Image classification data set "data" (MLH-Fellowship/0.1.2-yoga-pose-detection on GitHub). Class labels (2): tree pose, triangle pose.

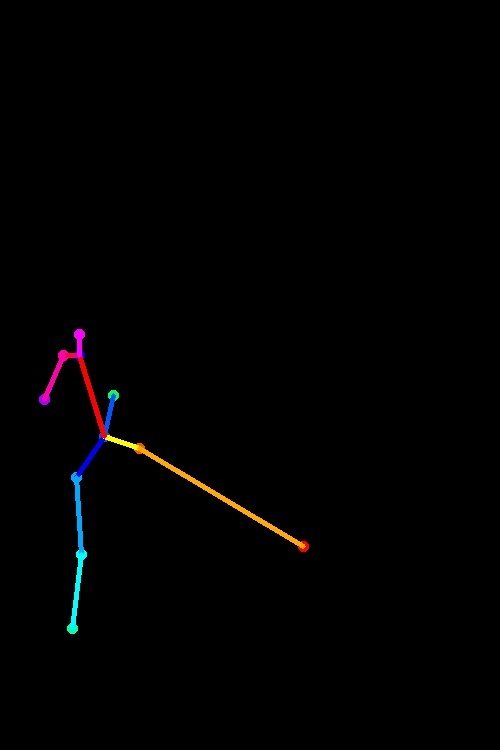
Label: triangle pose

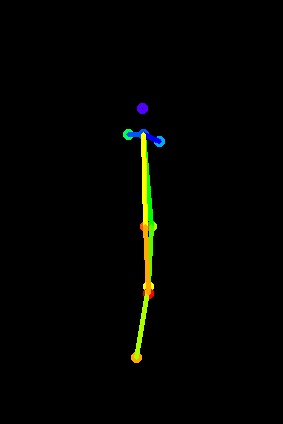
Label: tree pose

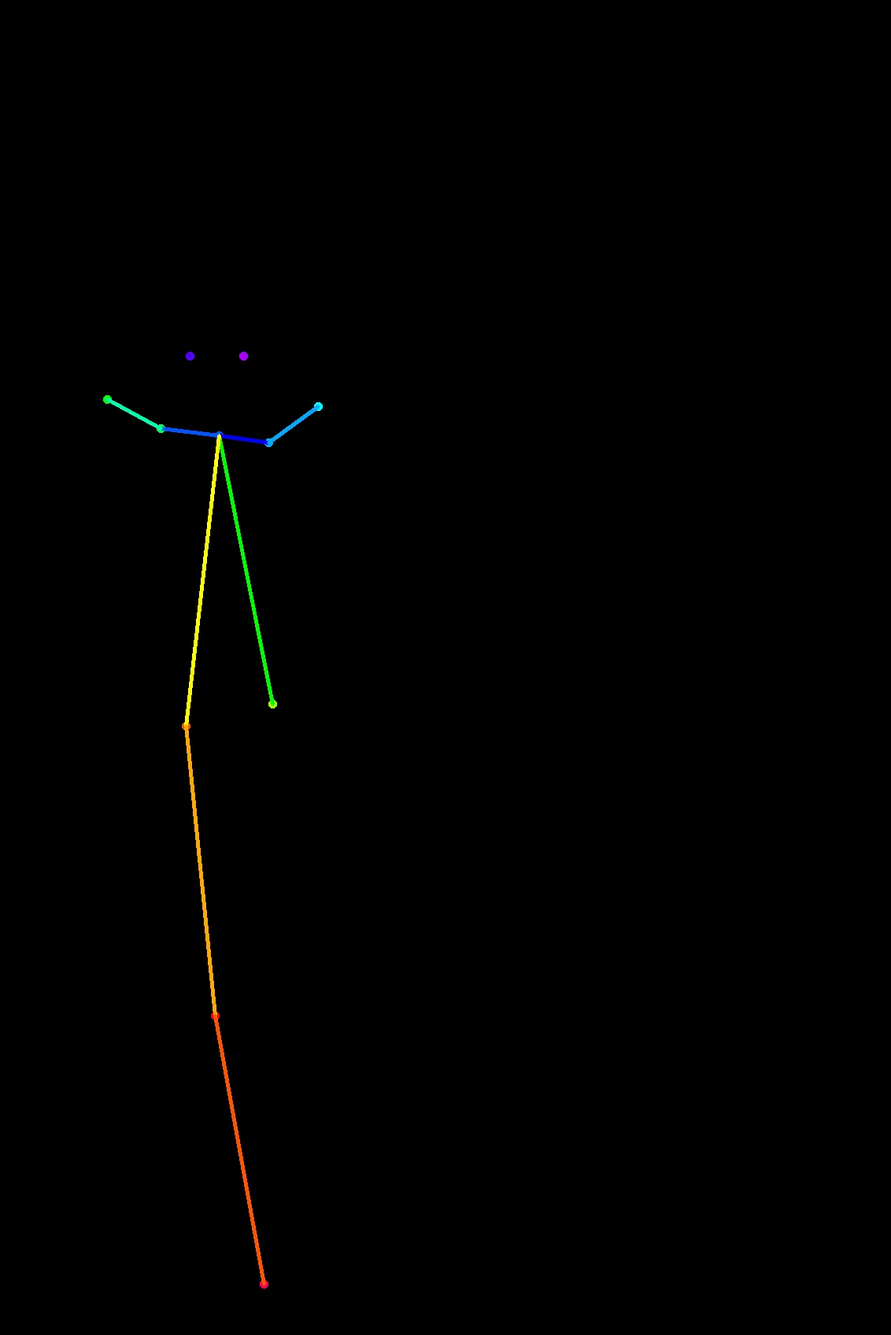
Label: tree pose

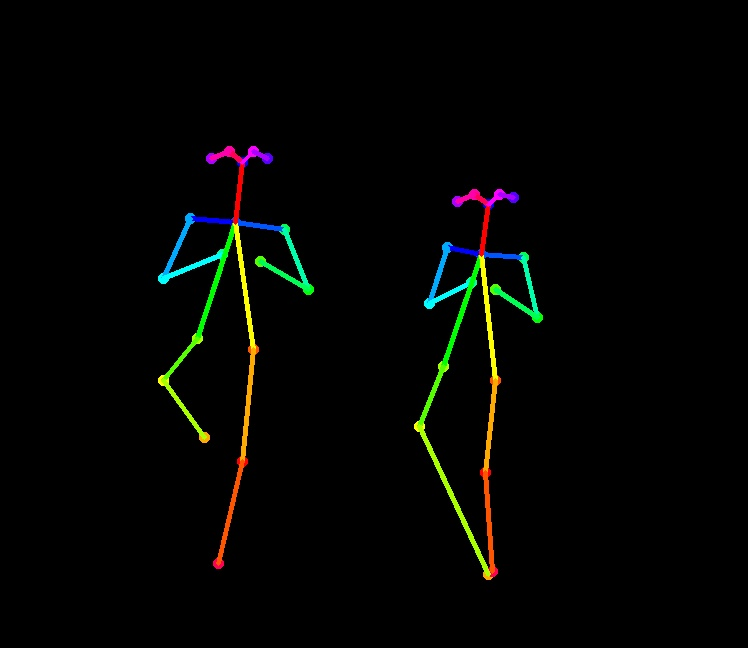
Label: tree pose

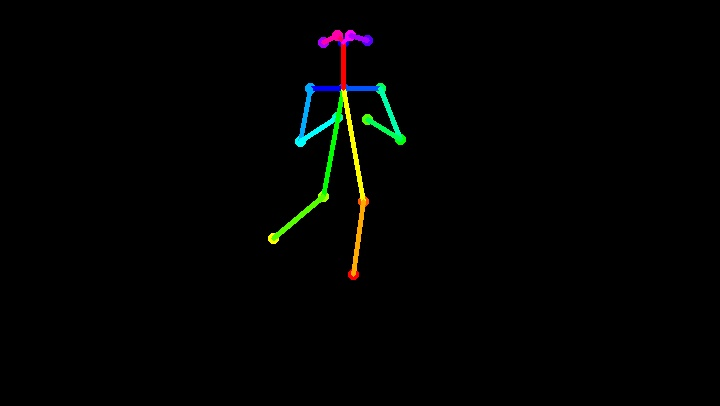
Label: tree pose

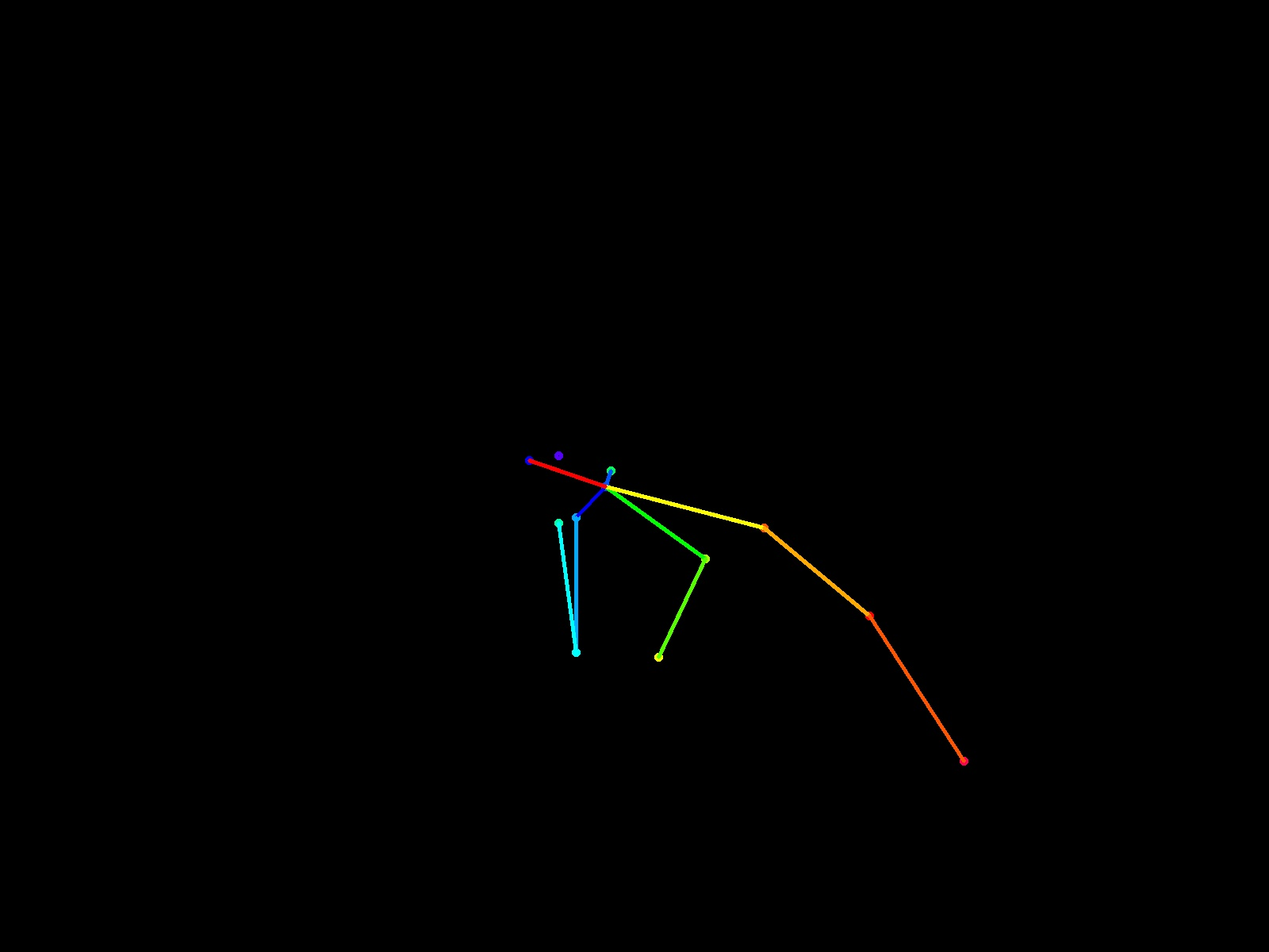
Label: triangle pose
